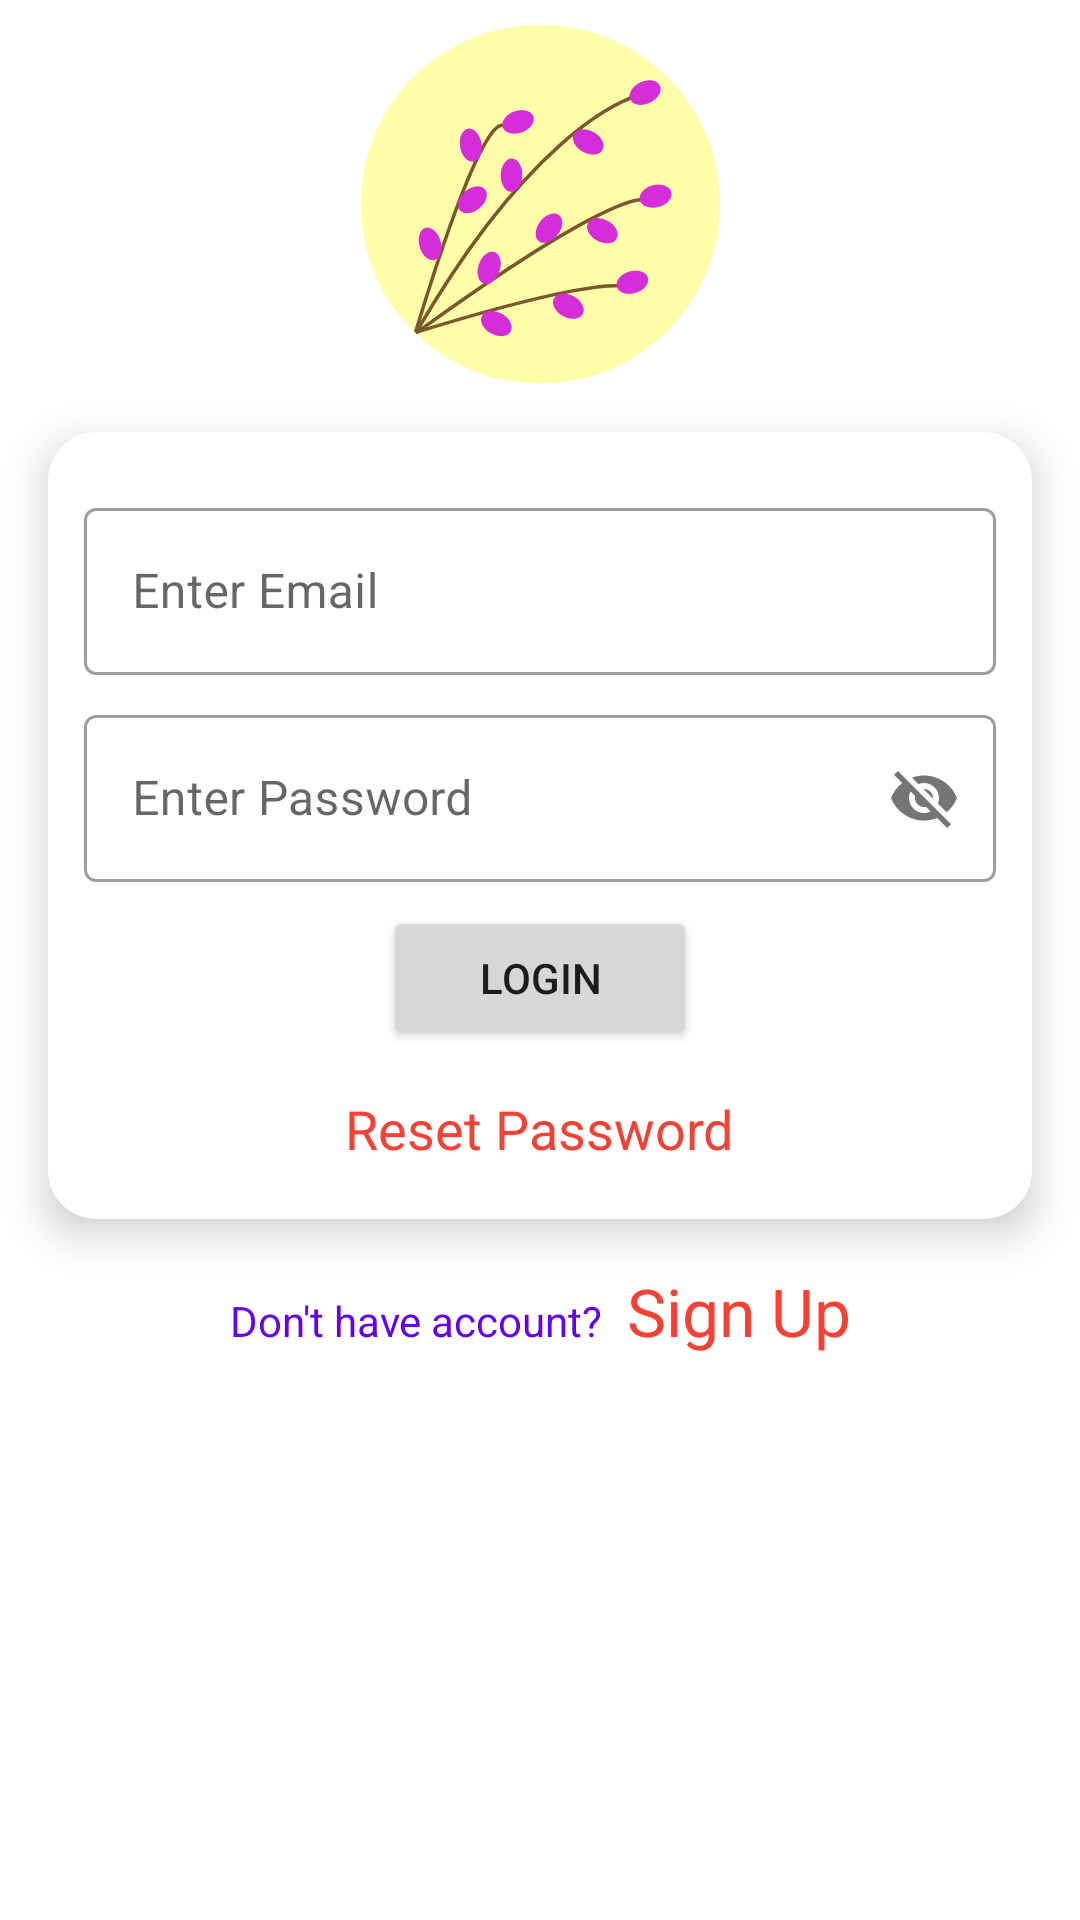

This screen was rendered from an Android layout file. Write that file and the resources it references.
<!-- AndroidManifest.xml: application theme Theme.IvanChat -->
<!-- res/layout/activity_login.xml -->
<?xml version="1.0" encoding="utf-8"?>
<androidx.constraintlayout.widget.ConstraintLayout xmlns:android="http://schemas.android.com/apk/res/android"
    xmlns:app="http://schemas.android.com/apk/res-auto"
    xmlns:tools="http://schemas.android.com/tools"
    android:layout_width="match_parent"
    android:layout_height="match_parent"
    tools:context=".login.LoginActivity">

    <include
        layout="@layout/custom_progressbar"
        android:id="@+id/progressBar"
        android:visibility="gone"/>

    <ImageView
        android:id="@+id/imageView"
        android:layout_width="120dp"
        android:layout_height="120dp"
        android:layout_marginTop="8dp"
        app:layout_constraintEnd_toEndOf="parent"
        app:layout_constraintStart_toStartOf="parent"
        app:layout_constraintTop_toTopOf="parent"
        app:srcCompat="@drawable/ic_ivanchat" />

    <androidx.cardview.widget.CardView
        android:id="@+id/cardView"
        android:layout_width="match_parent"
        android:layout_height="wrap_content"
        android:layout_margin="16dp"
        app:cardCornerRadius="16dp"
        app:cardElevation="8dp"
        app:layout_constraintEnd_toEndOf="parent"
        app:layout_constraintStart_toStartOf="parent"
        app:layout_constraintTop_toBottomOf="@+id/imageView">

        <LinearLayout
            android:layout_width="match_parent"
            android:layout_height="match_parent"
            android:background="@drawable/card_border"
            android:gravity="center"
            android:orientation="vertical"
            android:padding="12dp">

            <com.google.android.material.textfield.TextInputLayout
                style="@style/Widget.MaterialComponents.TextInputLayout.OutlinedBox"
                android:layout_width="match_parent"
                android:layout_height="match_parent"
                android:layout_marginTop="8dp">

                <com.google.android.material.textfield.TextInputEditText
                    android:id="@+id/etEmail"
                    android:layout_width="match_parent"
                    android:layout_height="wrap_content"
                    android:hint="@string/enter_email" />
            </com.google.android.material.textfield.TextInputLayout>

            <com.google.android.material.textfield.TextInputLayout
                style="@style/Widget.MaterialComponents.TextInputLayout.OutlinedBox"
                android:layout_width="match_parent"
                android:layout_height="match_parent"
                android:layout_marginTop="8dp"
                app:passwordToggleEnabled="true">

                <com.google.android.material.textfield.TextInputEditText
                    android:id="@+id/etPassword"
                    android:layout_width="match_parent"
                    android:layout_height="wrap_content"
                    android:hint="@string/enter_password" />

            </com.google.android.material.textfield.TextInputLayout>

            <Button
                android:id="@+id/btnLogin"
                android:layout_width="wrap_content"
                android:layout_height="wrap_content"
                android:layout_marginTop="8dp"
                android:onClick="btnLoginClick"
                android:paddingLeft="32dp"
                android:paddingRight="32dp"
                android:text="@string/login" />

            <TextView
                android:id="@+id/textView"
                android:layout_width="wrap_content"
                android:layout_height="wrap_content"
                android:layout_marginTop="8dp"
                android:onClick="tvResetPasswordClick"
                android:padding="6dp"
                android:text="@string/reset_password"
                android:textAppearance="@style/TextAppearance.AppCompat.Medium"
                android:textColor="@color/red" />
        </LinearLayout>
    </androidx.cardview.widget.CardView>

    <LinearLayout
        android:layout_width="wrap_content"
        android:layout_height="wrap_content"
        android:layout_marginStart="8dp"
        android:layout_marginEnd="8dp"
        android:layout_marginTop="16dp"
        android:orientation="horizontal"
        app:layout_constraintEnd_toEndOf="parent"
        app:layout_constraintStart_toStartOf="parent"
        app:layout_constraintTop_toBottomOf="@+id/cardView">

        <TextView
            android:id="@+id/textView2"
            android:layout_width="wrap_content"
            android:layout_height="wrap_content"
            android:layout_weight="1"
            android:text="@string/dont_have_account"
            android:textColor="@color/design_default_color_primary" />

        <TextView
            android:id="@+id/textView3"
            android:layout_width="wrap_content"
            android:layout_height="wrap_content"
            android:layout_weight="1"
            android:layout_marginStart="8dp"
            android:onClick="tvSignupClick"
            android:text="@string/signup"
            android:textAppearance="@style/TextAppearance.AppCompat.Large"
            android:textColor="@color/red" />
    </LinearLayout>

</androidx.constraintlayout.widget.ConstraintLayout>
<!-- res/layout/custom_progressbar.xml (included above) -->
<?xml version="1.0" encoding="utf-8"?>
<androidx.cardview.widget.CardView xmlns:android="http://schemas.android.com/apk/res/android"
    xmlns:app="http://schemas.android.com/apk/res-auto"
    android:layout_width="match_parent"
    android:layout_height="match_parent"
    android:background="#33FFFFFF"
    app:cardElevation="16dp" >

    <LinearLayout
        android:layout_width="match_parent"
        android:layout_height="match_parent"
        android:gravity="center"
        android:orientation="vertical">

        <ProgressBar
            android:id="@+id/progressBar"
            style="?android:attr/progressBarStyle"
            android:layout_width="wrap_content"
            android:layout_height="wrap_content" />

        <TextView
            android:id="@+id/tvProgrssbar"
            android:layout_width="wrap_content"
            android:layout_height="wrap_content"
            android:layout_marginTop="8dp"
            android:text="@string/loading"
            android:textAppearance="@style/TextAppearance.AppCompat.Medium"
            android:textColor="@color/design_default_color_primary"
            android:textStyle="bold" />
    </LinearLayout>
</androidx.cardview.widget.CardView>
<!-- resources referenced by this layout -->
<resources>
  <color name="red">#F44336</color>
  <!-- drawable ic_ivanchat: vector/xml drawable (drawable, 4110 chars, omitted) -->
  <string name="dont_have_account">Don\'t have account?</string>
  <string name="enter_email">Enter Email</string>
  <string name="enter_password">Enter Password</string>
  <string name="loading">Please wait...</string>
  <string name="login">Login</string>
  <string name="reset_password">Reset Password</string>
  <string name="signup">Sign Up</string>
  <style name="Theme.IvanChat" parent="Theme.MaterialComponents.DayNight.DarkActionBar">
          
          <item name="colorPrimary">@color/purple_500</item>
          <item name="colorPrimaryVariant">@color/purple_700</item>
          <item name="colorOnPrimary">@color/white</item>
          
          <item name="colorSecondary">@color/teal_200</item>
          <item name="colorSecondaryVariant">@color/teal_700</item>
          <item name="colorOnSecondary">@color/black</item>
          
          <item name="android:statusBarColor" tools:targetApi="l">?attr/colorPrimaryVariant</item>
          
      </style>
  <color name="purple_500">#FF6200EE</color>
  <color name="purple_700">#FF3700B3</color>
  <color name="white">#FFFFFFFF</color>
  <color name="teal_200">#FF03DAC5</color>
  <color name="teal_700">#FF018786</color>
  <color name="black">#FF000000</color>
</resources>
